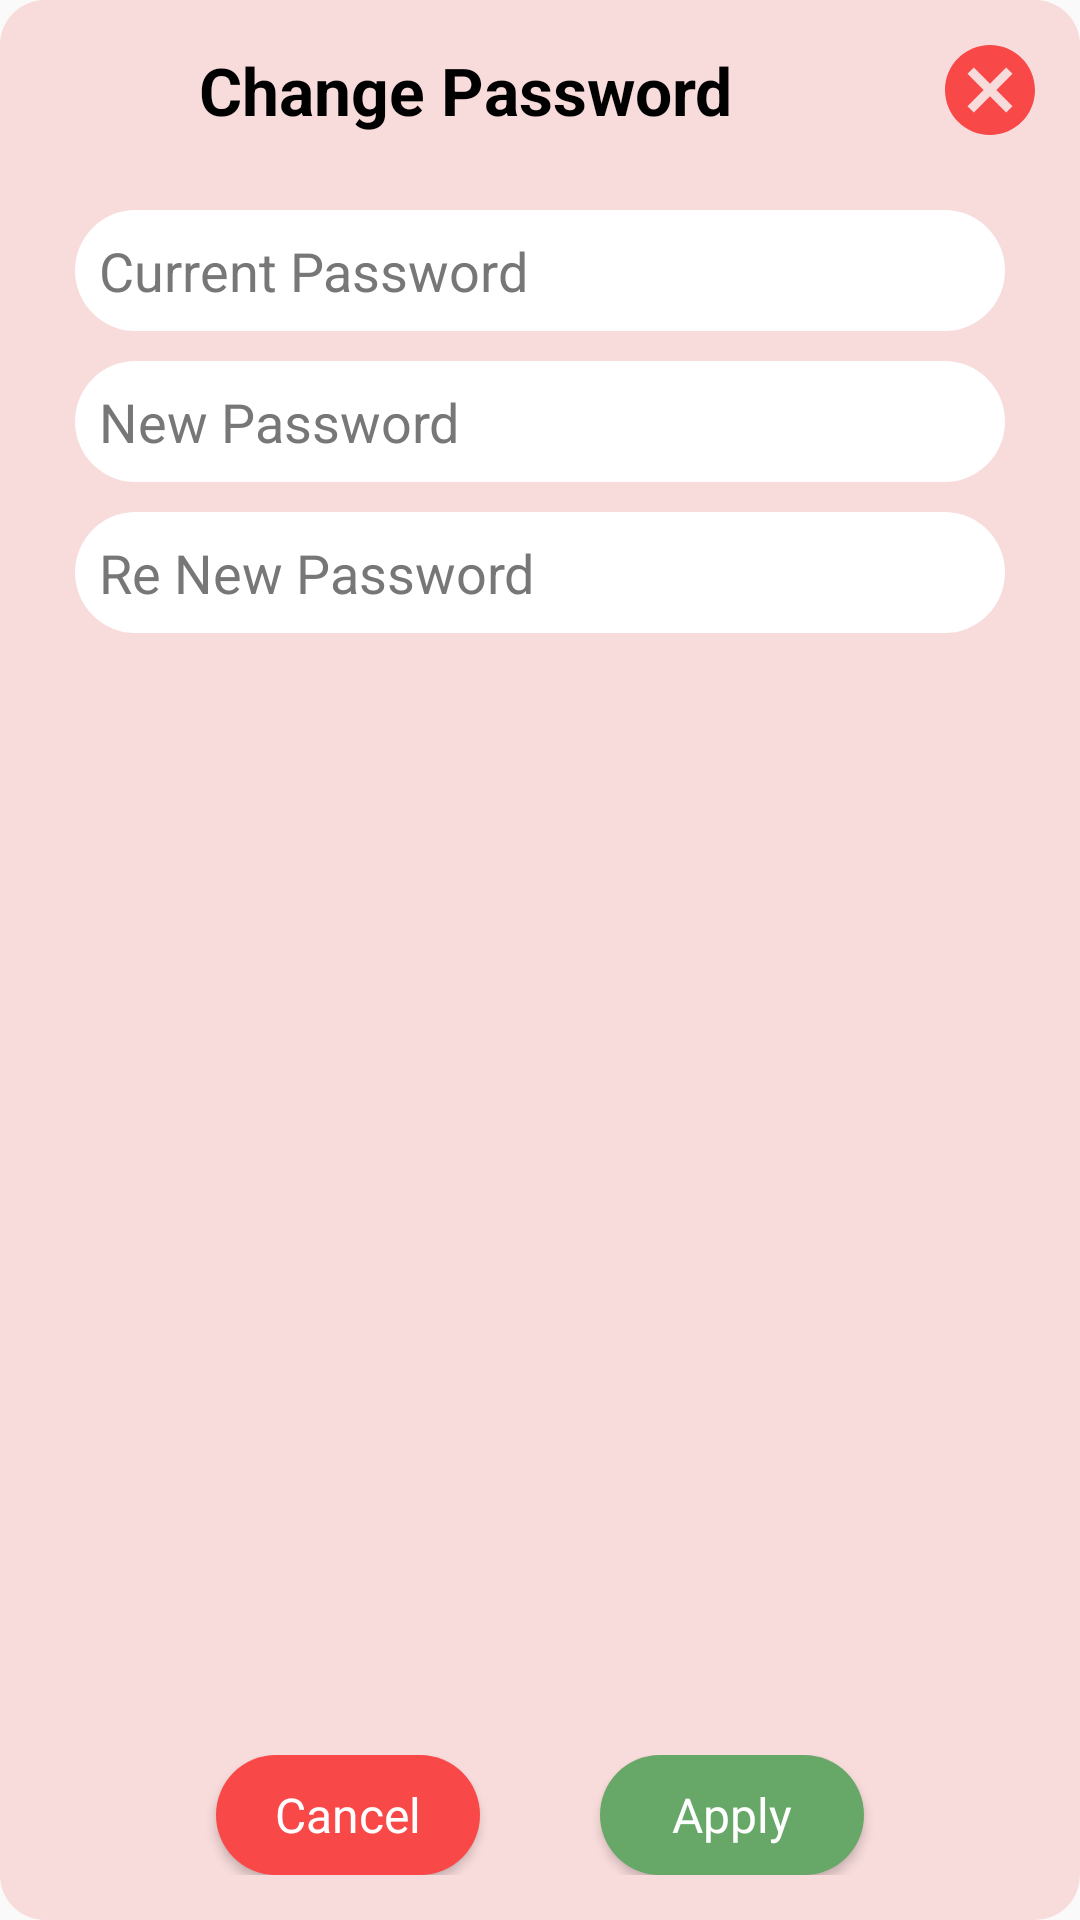

Here is an Android app screen rendered from its layout file. Give the layout XML and the strings, colors and styles it references.
<!-- AndroidManifest.xml: application theme AppTheme -->
<!-- res/layout/change_password_dialog.xml -->
<?xml version="1.0" encoding="utf-8"?>
<RelativeLayout
    xmlns:android="http://schemas.android.com/apk/res/android"
    xmlns:app="http://schemas.android.com/apk/res-auto"
    android:layout_width="350dp"
    android:layout_height="300dp"
    android:background="@drawable/style_save_map_dialog"
    android:padding="5dp"
    android:layout_gravity="center" >

    <LinearLayout
        android:layout_width="match_parent"
        android:layout_height="50dp"
        android:orientation="horizontal" >
        <TextView
            android:layout_width="300dp"
            android:layout_height="50dp"
            android:layout_gravity="center_vertical"
            android:gravity="center"
            android:text="Change Password"
            android:textStyle="bold"
            android:textSize="22sp"
            android:textColor="#000" />

        <ImageButton
            android:id="@+id/change_password_close_btn"
            android:layout_width="50dp"
            android:layout_height="50dp"
            android:layout_alignParentEnd="true"
            android:layout_alignParentTop="true"
            android:background="@android:color/transparent"
            app:srcCompat="@drawable/ic_close_48dp"
            android:layout_alignParentRight="true"
            android:layout_marginRight="15dp"
            android:clickable="true"
            android:focusable="true"/>
    </LinearLayout>

    <LinearLayout
        android:layout_width="match_parent"
        android:layout_height="200dp"
        android:layout_alignParentTop="true"
        android:layout_centerHorizontal="true"
        android:layout_marginTop="60dp"
        android:orientation="vertical">

        <EditText
            android:id="@+id/change_password_old_pass_text"
            android:layout_width="match_parent"
            android:layout_height="wrap_content"
            android:layout_marginLeft="20dp"
            android:layout_marginRight="20dp"
            android:layout_marginTop="5dp"
            android:background="@drawable/style_save_map_edittext"
            android:drawableLeft="@drawable/ic_lock_outline_black_24dp"
            android:drawablePadding="30dp"
            android:hint="Current Password"
            android:inputType="text"
            android:maxLines="1"
            android:padding="8dp"
            android:textColor="#000"
            android:textColorHint="#777777" />
        <EditText
            android:id="@+id/change_password_new_pass_text"
            android:layout_marginLeft="20dp"
            android:layout_marginRight="20dp"
            android:layout_width="match_parent"
            android:layout_height="wrap_content"
            android:layout_marginTop="10dp"
            android:background="@drawable/style_save_map_edittext"
            android:drawableLeft="@drawable/ic_lock_open_black_24dp"
            android:drawablePadding="30dp"
            android:hint="New Password"
            android:inputType="text"
            android:textColor="#000"
            android:maxLines="1"
            android:padding="8dp"
            android:textColorHint="#777777" />
        <EditText
            android:id="@+id/change_password_re_pass_text"
            android:layout_marginLeft="20dp"
            android:layout_marginRight="20dp"
            android:layout_width="match_parent"
            android:layout_height="wrap_content"
            android:layout_marginTop="10dp"
            android:background="@drawable/style_save_map_edittext"
            android:drawableLeft="@drawable/ic_lock_open_black_24dp"
            android:drawablePadding="30dp"
            android:hint="Re New Password"
            android:inputType="text"
            android:textColor="#000"
            android:maxLines="1"
            android:padding="8dp"
            android:textColorHint="#777777" />
    </LinearLayout>

    <LinearLayout
        android:layout_width="match_parent"
        android:layout_height="40dp"
        android:layout_alignParentBottom="true"
        android:layout_alignParentStart="true"
        android:layout_alignParentLeft="true"
        android:orientation="horizontal"
        android:layout_marginBottom="10dp"
        android:gravity="center" >
        <Button
            android:id="@+id/change_password_cancel_btn"
            style="@style/Base.TextAppearance.AppCompat.Body1"
            android:layout_width="wrap_content"
            android:layout_height="wrap_content"
            android:background="@drawable/style_save_map_cancel_btn"
            android:clickable="true"
            android:focusable="true"
            android:text="Cancel"
            android:textAllCaps="false"
            android:textColor="#fff"
            android:textSize="16sp" />
        <Button
            android:id="@+id/change_password_confirm_btn"
            style="@style/Base.TextAppearance.AppCompat.Body1"
            android:layout_marginLeft="40dp"
            android:layout_width="wrap_content"
            android:layout_height="wrap_content"
            android:background="@drawable/style_save_map_confirm_btn"
            android:clickable="true"
            android:focusable="true"
            android:text="Apply"
            android:textAllCaps="false"
            android:textColor="#fff"
            android:textSize="16sp" />

    </LinearLayout>

</RelativeLayout>
<!-- resources referenced by this layout -->
<resources>
  <!-- drawable ic_close_48dp (drawable) -->
  <vector android:height="36dp"
      android:tint="#f94848"
      android:viewportHeight="24.0"
      android:viewportWidth="24.0"
      android:width="36dp"
      xmlns:android="http://schemas.android.com/apk/res/android">
      <path android:fillColor="#fff94848" android:pathData="M12,2C6.47,2 2,6.47 2,12s4.47,10 10,10 10,-4.47 10,-10S17.53,2 12,2zM17,15.59L15.59,17 12,13.41 8.41,17 7,15.59 10.59,12 7,8.41 8.41,7 12,10.59 15.59,7 17,8.41 13.41,12 17,15.59z"/>
  </vector>
  <!-- drawable style_save_map_cancel_btn (drawable) -->
  <?xml version="1.0" encoding="utf-8"?>
  
  <shape xmlns:android="http://schemas.android.com/apk/res/android">
      <solid android:color="#f94848"/>
      <corners android:radius="20dp" />
  </shape>
  <!-- drawable style_save_map_confirm_btn (drawable) -->
  <?xml version="1.0" encoding="utf-8"?>
  
  <shape xmlns:android="http://schemas.android.com/apk/res/android">
      <solid android:color="#67a768"/>
      <corners android:radius="20dp" />
  </shape>
  <!-- drawable style_save_map_dialog (drawable) -->
  <?xml version="1.0" encoding="utf-8"?>
  
  <shape xmlns:android="http://schemas.android.com/apk/res/android">
      <solid android:color="#f8dbdb"/>
      <corners android:radius="15dp" />
  </shape>
  <!-- drawable style_save_map_edittext (drawable) -->
  <?xml version="1.0" encoding="utf-8"?>
  
  <shape xmlns:android="http://schemas.android.com/apk/res/android">
      <solid android:color="#fff"/>
      <corners android:radius="45dp" />
  </shape>
  <style name="AppTheme" parent="Theme.AppCompat.Light.NoActionBar">
          
          <item name="colorPrimary">@color/colorPrimary</item>
          <item name="colorPrimaryDark">@color/colorPrimaryDark</item>
          <item name="colorAccent">@color/colorAccent</item>
          <item name="android:colorForeground">@color/foreground_material_light</item>
      </style>
  <color name="colorPrimary">#262938</color>
  <color name="colorPrimaryDark">#181A24</color>
  <color name="colorAccent">#FF4081</color>
</resources>
